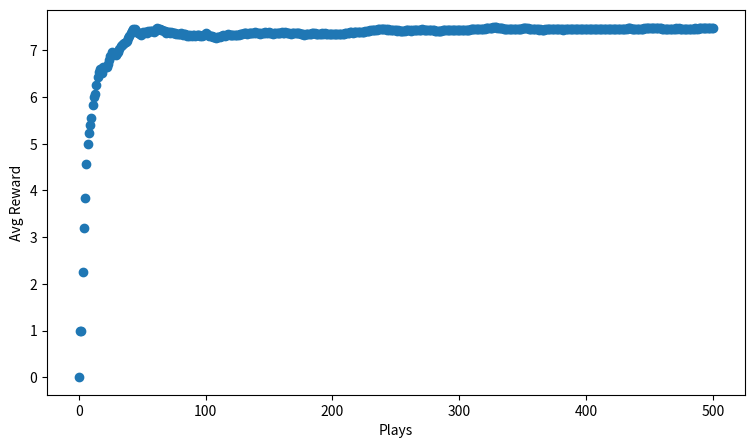

Source code (Python):
import numpy as np
from scipy import stats
import random
import matplotlib.pyplot as plt

n = 10
probs = np.random.rand(n)
record = np.zeros((n,2))

def softmax(av, tau=1.12):
    # 概率相加为1，tau越大，概率就相近不好区分
    softm = ( np.exp(av / tau) / np.sum( np.exp(av / tau) ) )
    return softm

def get_reward(prob, n=10):
    reward = 0;
    for i in range(n):
        if random.random() < prob:
            reward += 1
    return reward

def get_best_arm(record):
    arm_index = np.argmax(record[:,1],axis=0)
    return arm_index

def update_record(record,action,r):
    new_r = (record[action,0] * record[action,1] + r) / (record[action,0] + 1)
    record[action,0] += 1
    record[action,1] = new_r
    return record

fig,ax = plt.subplots(1,1)
ax.set_xlabel("Plays")
ax.set_ylabel("Avg Reward")
fig.set_size_inches(9,5)
rewards = [0]
for i in range(500):
    p = softmax(record[:,1],tau=0.7)
    # np.random.choice，np.arange(n)表示10个臂的序号列表，
    # p是根据平均奖励的概率分布，random.choice会从a中较多的选择对应p概率高的
    choice = np.random.choice(np.arange(n),p=p)
    r = get_reward(probs[choice])
    record = update_record(record,choice,r)
    mean_reward = ((i+1) * rewards[-1] + r)/(i+2)
    rewards.append(mean_reward)
ax.scatter(np.arange(len(rewards)),rewards)
plt.show()